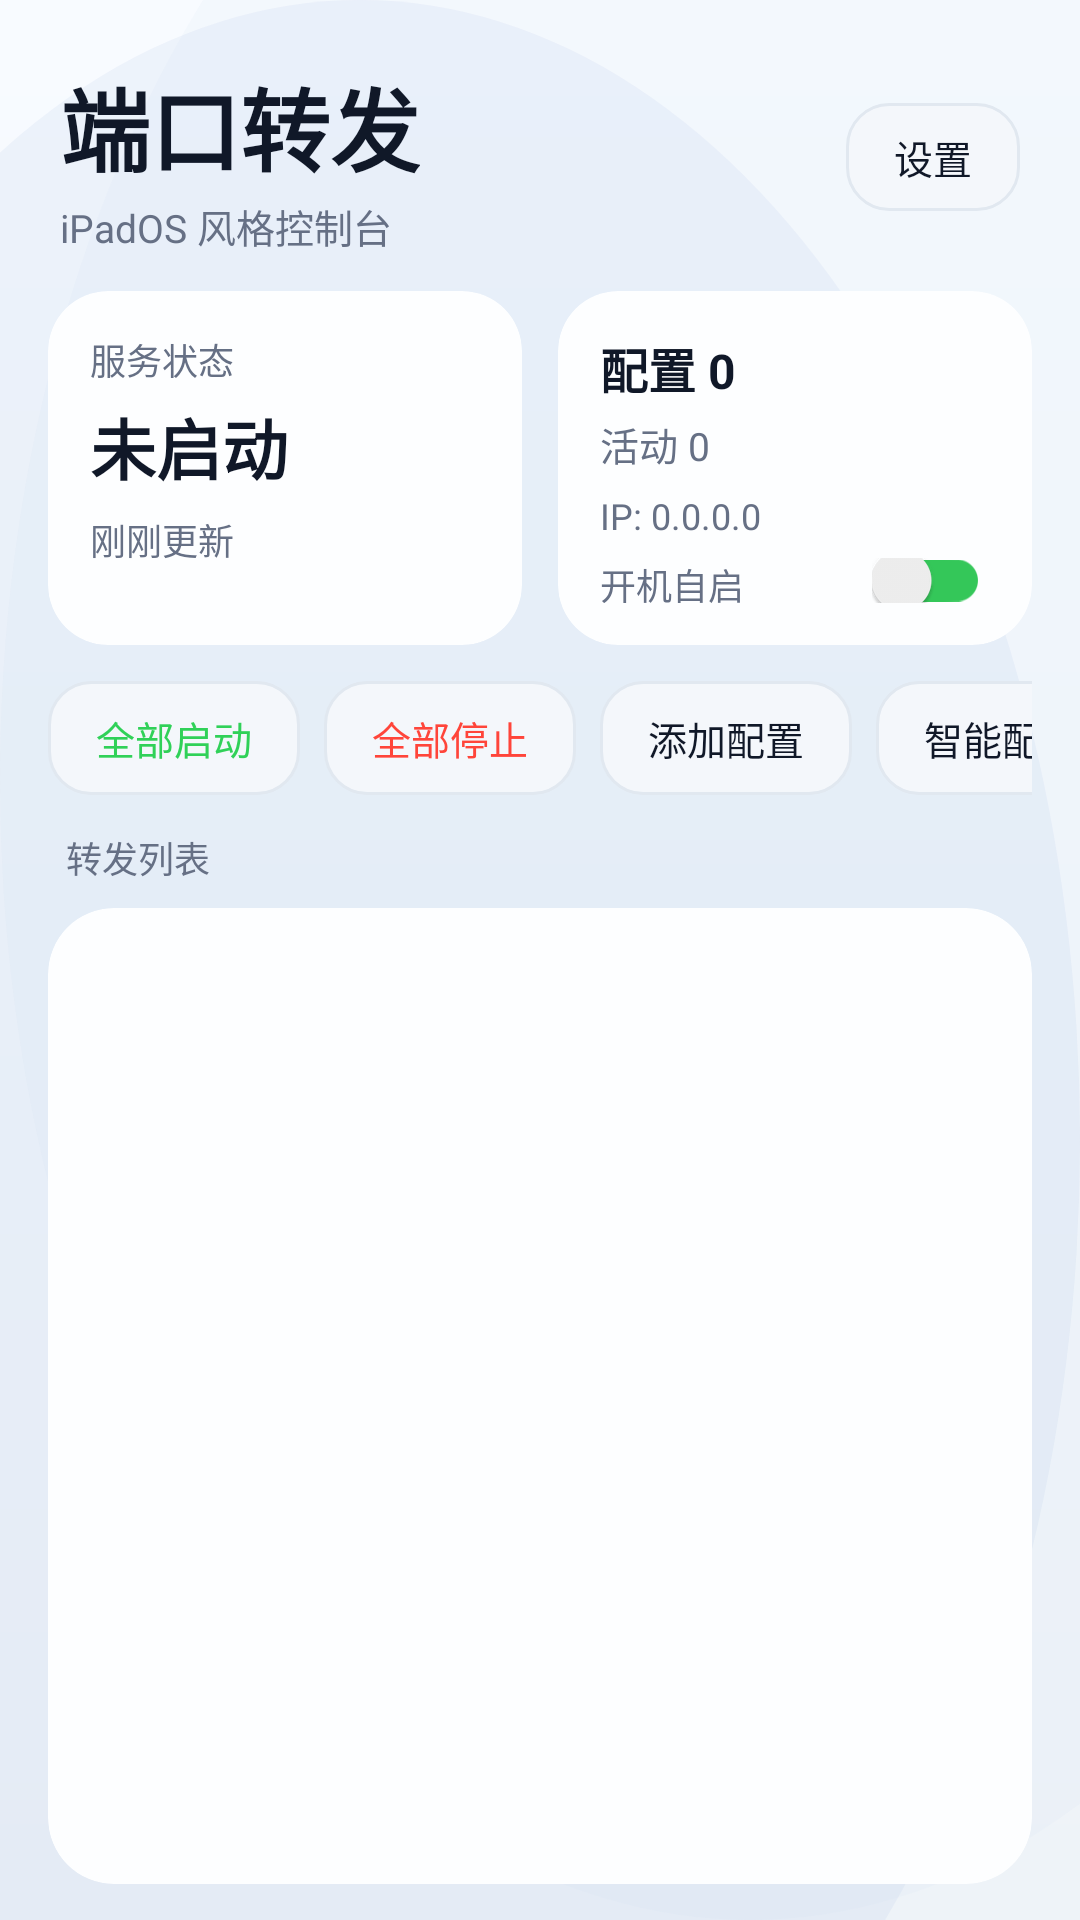

Here is an Android app screen rendered from its layout file. Give the layout XML and the strings, colors and styles it references.
<!-- AndroidManifest.xml: application theme Theme.PortForwarder -->
<!-- res/layout/activity_main_new.xml -->
<?xml version="1.0" encoding="utf-8"?>
<LinearLayout xmlns:android="http://schemas.android.com/apk/res/android"
    xmlns:app="http://schemas.android.com/apk/res-auto"
    android:layout_width="match_parent"
    android:layout_height="match_parent"
    android:background="@drawable/bg_ipados_window"
    android:orientation="vertical"
    android:paddingHorizontal="16dp"
    android:paddingTop="20dp"
    android:paddingBottom="12dp">

    <LinearLayout
        android:layout_width="match_parent"
        android:layout_height="wrap_content"
        android:gravity="center_vertical"
        android:orientation="horizontal"
        android:paddingHorizontal="4dp"
        android:paddingBottom="12dp">

        <LinearLayout
            android:layout_width="0dp"
            android:layout_height="wrap_content"
            android:layout_weight="1"
            android:orientation="vertical">

            <TextView
                android:layout_width="wrap_content"
                android:layout_height="wrap_content"
                android:text="端口转发"
                android:textColor="@color/ipados_title"
                android:textSize="30sp"
                android:textStyle="bold" />

            <TextView
                android:layout_width="wrap_content"
                android:layout_height="wrap_content"
                android:layout_marginTop="2dp"
                android:text="iPadOS 风格控制台"
                android:textColor="@color/ipados_subtitle"
                android:textSize="13sp" />
        </LinearLayout>

        <Button
            android:id="@+id/btn_settings"
            style="?android:attr/borderlessButtonStyle"
            android:layout_width="wrap_content"
            android:layout_height="36dp"
            android:background="@drawable/bg_ipados_action"
            android:minWidth="0dp"
            android:paddingHorizontal="16dp"
            android:text="设置"
            android:textColor="@color/ipados_title"
            android:textSize="13sp" />
    </LinearLayout>

    <LinearLayout
        android:layout_width="match_parent"
        android:layout_height="wrap_content"
        android:orientation="horizontal">

        <androidx.cardview.widget.CardView
            android:layout_width="0dp"
            android:layout_height="118dp"
            android:layout_weight="1"
            android:layout_marginEnd="6dp"
            app:cardBackgroundColor="@color/ipados_card"
            app:cardCornerRadius="20dp"
            app:cardElevation="0dp">

            <LinearLayout
                android:layout_width="match_parent"
                android:layout_height="match_parent"
                android:orientation="vertical"
                android:padding="14dp">

                <TextView
                    android:layout_width="wrap_content"
                    android:layout_height="wrap_content"
                    android:text="服务状态"
                    android:textColor="@color/ipados_subtitle"
                    android:textSize="12sp" />

                <TextView
                    android:id="@+id/tv_service_status"
                    android:layout_width="wrap_content"
                    android:layout_height="wrap_content"
                    android:layout_marginTop="4dp"
                    android:text="未启动"
                    android:textColor="@color/ipados_title"
                    android:textSize="22sp"
                    android:textStyle="bold" />

                <TextView
                    android:id="@+id/tv_last_update"
                    android:layout_width="wrap_content"
                    android:layout_height="wrap_content"
                    android:layout_marginTop="6dp"
                    android:text="刚刚更新"
                    android:textColor="@color/ipados_subtitle"
                    android:textSize="12sp" />
            </LinearLayout>
        </androidx.cardview.widget.CardView>

        <androidx.cardview.widget.CardView
            android:layout_width="0dp"
            android:layout_height="118dp"
            android:layout_weight="1"
            android:layout_marginStart="6dp"
            app:cardBackgroundColor="@color/ipados_card"
            app:cardCornerRadius="20dp"
            app:cardElevation="0dp">

            <LinearLayout
                android:layout_width="match_parent"
                android:layout_height="match_parent"
                android:orientation="vertical"
                android:padding="14dp">

                <TextView
                    android:id="@+id/tv_config_count"
                    android:layout_width="wrap_content"
                    android:layout_height="wrap_content"
                    android:text="配置 0"
                    android:textColor="@color/ipados_title"
                    android:textSize="16sp"
                    android:textStyle="bold" />

                <TextView
                    android:id="@+id/tv_active_count"
                    android:layout_width="wrap_content"
                    android:layout_height="wrap_content"
                    android:layout_marginTop="4dp"
                    android:text="活动 0"
                    android:textColor="@color/ipados_subtitle"
                    android:textSize="13sp" />

                <TextView
                    android:id="@+id/tv_device_ip"
                    android:layout_width="wrap_content"
                    android:layout_height="wrap_content"
                    android:layout_marginTop="6dp"
                    android:text="IP: 0.0.0.0"
                    android:textColor="@color/ipados_subtitle"
                    android:textSize="12sp" />

                <LinearLayout
                    android:layout_width="match_parent"
                    android:layout_height="wrap_content"
                    android:layout_marginTop="6dp"
                    android:gravity="center_vertical"
                    android:orientation="horizontal">

                    <TextView
                        android:layout_width="0dp"
                        android:layout_height="wrap_content"
                        android:layout_weight="1"
                        android:text="开机自启"
                        android:textColor="@color/ipados_subtitle"
                        android:textSize="12sp" />

                    <androidx.appcompat.widget.SwitchCompat
                        android:id="@+id/sw_auto_start_service"
                        android:layout_width="wrap_content"
                        android:layout_height="wrap_content"
                        app:trackTint="@color/ios_switch_on" />
                </LinearLayout>
            </LinearLayout>
        </androidx.cardview.widget.CardView>
    </LinearLayout>

    <HorizontalScrollView
        android:layout_width="match_parent"
        android:layout_height="wrap_content"
        android:layout_marginTop="12dp"
        android:scrollbars="none">

        <LinearLayout
            android:layout_width="wrap_content"
            android:layout_height="wrap_content"
            android:orientation="horizontal">

            <Button
                android:id="@+id/btn_start_all"
                style="?android:attr/borderlessButtonStyle"
                android:layout_width="wrap_content"
                android:layout_height="38dp"
                android:background="@drawable/bg_ipados_action"
                android:minWidth="0dp"
                android:paddingHorizontal="16dp"
                android:text="全部启动"
                android:textColor="@color/ios_green"
                android:textSize="13sp" />

            <Button
                android:id="@+id/btn_stop_all_new"
                style="?android:attr/borderlessButtonStyle"
                android:layout_width="wrap_content"
                android:layout_height="38dp"
                android:layout_marginStart="8dp"
                android:background="@drawable/bg_ipados_action"
                android:minWidth="0dp"
                android:paddingHorizontal="16dp"
                android:text="全部停止"
                android:textColor="@color/ios_red"
                android:textSize="13sp" />

            <Button
                android:id="@+id/btn_add_config"
                style="?android:attr/borderlessButtonStyle"
                android:layout_width="wrap_content"
                android:layout_height="38dp"
                android:layout_marginStart="8dp"
                android:background="@drawable/bg_ipados_action"
                android:minWidth="0dp"
                android:paddingHorizontal="16dp"
                android:text="添加配置"
                android:textColor="@color/ipados_title"
                android:textSize="13sp" />

            <Button
                android:id="@+id/btn_smart_config"
                style="?android:attr/borderlessButtonStyle"
                android:layout_width="wrap_content"
                android:layout_height="38dp"
                android:layout_marginStart="8dp"
                android:background="@drawable/bg_ipados_action"
                android:minWidth="0dp"
                android:paddingHorizontal="16dp"
                android:text="智能配网"
                android:textColor="@color/ipados_title"
                android:textSize="13sp" />

            <Button
                android:id="@+id/btn_refresh"
                style="?android:attr/borderlessButtonStyle"
                android:layout_width="wrap_content"
                android:layout_height="38dp"
                android:layout_marginStart="8dp"
                android:background="@drawable/bg_ipados_action"
                android:minWidth="0dp"
                android:paddingHorizontal="16dp"
                android:text="刷新状态"
                android:textColor="@color/ipados_title"
                android:textSize="13sp" />

            <Button
                android:id="@+id/btn_refresh_ip"
                style="?android:attr/borderlessButtonStyle"
                android:layout_width="wrap_content"
                android:layout_height="38dp"
                android:layout_marginStart="8dp"
                android:background="@drawable/bg_ipados_action"
                android:minWidth="0dp"
                android:paddingHorizontal="16dp"
                android:text="刷新 IP"
                android:textColor="@color/ipados_title"
                android:textSize="13sp" />
        </LinearLayout>
    </HorizontalScrollView>

    <TextView
        android:layout_width="match_parent"
        android:layout_height="wrap_content"
        android:layout_marginTop="12dp"
        android:layout_marginBottom="8dp"
        android:paddingStart="6dp"
        android:text="转发列表"
        android:textColor="@color/ipados_subtitle"
        android:textSize="12sp" />

    <androidx.cardview.widget.CardView
        android:layout_width="match_parent"
        android:layout_height="0dp"
        android:layout_weight="1"
        app:cardBackgroundColor="@color/ipados_card"
        app:cardCornerRadius="22dp"
        app:cardElevation="0dp">

        <androidx.recyclerview.widget.RecyclerView
            android:id="@+id/rv_forward_configs"
            android:layout_width="match_parent"
            android:layout_height="match_parent"
            android:clipToPadding="false"
            android:padding="6dp" />
    </androidx.cardview.widget.CardView>

</LinearLayout>
<!-- resources referenced by this layout -->
<resources>
  <color name="ios_green">#30D158</color>
  <color name="ios_red">#FF453A</color>
  <color name="ios_switch_on">#34C759</color>
  <color name="ipados_card">#FDFEFF</color>
  <color name="ipados_subtitle">#667085</color>
  <color name="ipados_title">#101828</color>
  <!-- drawable bg_ipados_action (drawable) -->
  <?xml version="1.0" encoding="utf-8"?>
  <selector xmlns:android="http://schemas.android.com/apk/res/android">
      <item android:state_pressed="true">
          <shape android:shape="rectangle">
              <corners android:radius="14dp" />
              <solid android:color="#E6EBF1" />
              <stroke android:width="1dp" android:color="#D9E0E8" />
          </shape>
      </item>
      <item>
          <shape android:shape="rectangle">
              <corners android:radius="14dp" />
              <solid android:color="#F4F7FB" />
              <stroke android:width="1dp" android:color="#E1E8F0" />
          </shape>
      </item>
  </selector>
  <!-- drawable bg_ipados_window (drawable) -->
  <?xml version="1.0" encoding="utf-8"?>
  <layer-list xmlns:android="http://schemas.android.com/apk/res/android">
      <item>
          <shape android:shape="rectangle">
              <gradient
                  android:angle="270"
                  android:endColor="#EEF3F8"
                  android:startColor="#F8FBFF" />
          </shape>
      </item>
      <item android:bottom="-120dp" android:left="-120dp">
          <shape android:shape="oval">
              <solid android:color="#1A89A8D8" />
              <size android:width="320dp" android:height="320dp" />
          </shape>
      </item>
      <item android:right="-140dp" android:top="-120dp">
          <shape android:shape="oval">
              <solid android:color="#1AC7D6EA" />
              <size android:width="360dp" android:height="360dp" />
          </shape>
      </item>
  </layer-list>
  <style name="Theme.PortForwarder" parent="Theme.AppCompat.Light.DarkActionBar">
          
          <item name="colorPrimary">@color/colorPrimary</item>
          <item name="colorPrimaryDark">@color/colorPrimaryDark</item>
          <item name="colorAccent">@color/colorAccent</item>
          
          
          <item name="android:statusBarColor">@color/colorPrimaryDark</item>
          
          
          <item name="android:windowBackground">@android:color/white</item>
          <item name="android:textColorPrimary">@color/text_primary</item>
          <item name="android:textColorSecondary">@color/text_secondary</item>
          
          
          <item name="colorButtonNormal">@color/colorPrimary</item>
          <item name="android:colorButtonNormal">@color/colorPrimary</item>
          <item name="buttonStyle">@style/CustomButtonStyle</item>
      </style>
  <color name="colorPrimary">#3F51B5</color>
  <color name="colorPrimaryDark">#303F9F</color>
  <color name="colorAccent">#FF4081</color>
  <color name="text_primary">#212121</color>
  <color name="text_secondary">#757575</color>
  <style name="CustomButtonStyle" parent="Widget.AppCompat.Button">
          <item name="android:background">@color/colorPrimary</item>
          <item name="android:textColor">@android:color/white</item>
      </style>
</resources>
